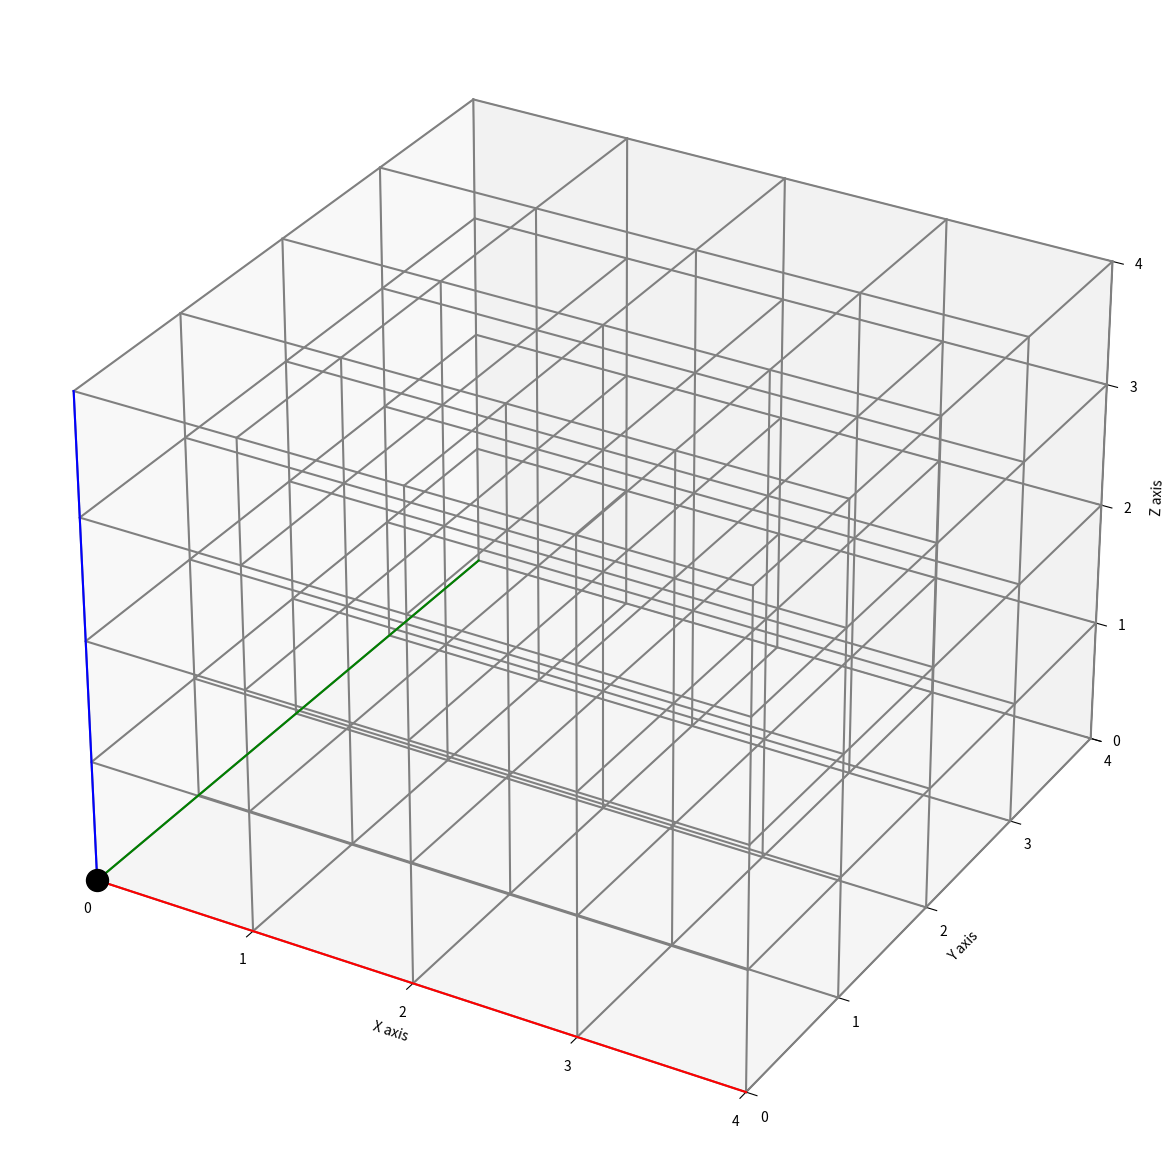

Recreate this plot in Python.
import matplotlib.pyplot as plt
import numpy as np

class Point:
    x = 0
    y = 0

    def __init__(self, x = 0, y = 0):
        if x < 0:
            x = 0
        if y < 0:
            y = 0
        self.x = int(x)
        self.y = int(y)
        
    def __add__(self, __other: object):
        return Point(self.x + __other.x, self.y + __other.y)
    
    def __eq__(self, __value: object) -> bool:
        if self.x == __value.x and self.y == __value.y:
            return True
        return False
        pass
    
    def onTheSameLine(self, point2, point3):
        m1 = np.abs((self.y - point2.y) / (self.x - point2.x))
        m2 = np.abs((self.y - point3.y) / (self.x - point3.x))
        if m1 != m2:
            return False
        return True
    
    def getAllValidPoints(n, points):
        ValidPoints = list()
        for i in range(n):
            for j in range(n):
                thisPoint = Point(i, j)
                for point1 in points:
                    for point2 in points:
                        if thisPoint != point1 != point2 and not thisPoint.onTheSameLine(point1, point2):
                            ValidPoints.append(thisPoint)
        return ValidPoints
                            
    def evalByDotsInLines(self, n, points):
        validPoints = self.getAllValidPoints(n, points)
        lines = dict()
        for diff in range(n):
            
            dotsCounter = 0
            line = list()
            dist = 1
            # loop for dx
            while ((self.x + (dist * diff) < n and self.y + dist < n) or (self.x - (dist * diff) > n and self.y - dist > n)):
                Pplus = Point(self.x + (dist * diff), self.y + dist)
                Pminus = Point(self.x - (dist * diff), self.y - dist)
                if (Pplus in validPoints):
                    dotsCounter = dotsCounter + 1
                    line.append(Pplus)
                if (Pminus in validPoints):
                    dotsCounter = dotsCounter + 1
                    line.append(Pminus)
                dist = dist + 1
            lines['%d'.format(diff)] = (line, dotsCounter)
            
            dotsCounter = 0
            line = list()
            dist = 1
            # loop for dy
            while ((self.x + dist < n and self.y + (dist * diff) < n) or (self.x - dist > n and self.y - (dist * diff) > n)):
                Pplus = Point(self.x + dist, self.y + (dist * diff))
                Pminus = Point(self.x - dist, self.y - (dist * diff))
                if (Pplus in validPoints):
                    dotsCounter = dotsCounter + 1
                    line.append(Pplus)
                if (Pminus in validPoints):
                    dotsCounter = dotsCounter + 1
                    line.append(Pminus)
                dist  = dist + 1
            lines['%d'.format(diff)] = (line, dotsCounter)
            
class grid:
    points = []
    n = 1
    d = 2
    
    def __init__(self, n = 1, d = 2):
        if n < 1:
            n = 1
        if d < 2:
            d = 2
        self.n = int(n)
        self.d = int(d)
        
    def drawGrid(self, axis='off'):
        ticks = np.arange(0, n, 1)
        fig = plt.figure(figsize=(15, 15), dpi=80)
        if self.d == 2:
            ax = plt.axes()
        elif self.d == 3:
            ax = plt.axes(projection='3d')
            ax.set_zticks(ticks)
            ax.set_zlim(0, n - 1)
            
        ax.set_xticks(ticks)
        ax.set_yticks(ticks)
        ax.set_xlim(0, n - 1)
        ax.set_ylim(0, n - 1)
        
        
        if self.d == 2:
            for x in range(n):
                for y in range(n):
                    if x == 0:
                        ax.plot([0, n - 1], [y, y], 'grey')
                    if y == 0:
                        ax.plot([x, x], [0, n - 1], 'grey')

            ax.scatter([0], [0], color='black', s=250) # scatter all dots instead
            
        elif self.d == 3:            
            for x in range(n):
                for y in range(n):
                    for z in range(n):
                        if x == 0:
                            ax.plot3D([0, n - 1], [y, y], [z, z], 'grey')
                        if y == 0:
                            ax.plot3D([x, x], [0, n - 1], [z, z], 'grey')
                        if z == 0:
                            ax.plot3D([x, x], [y, y], [0, n - 1], 'grey')

            ax.plot3D([0, n - 1], [0, 0], [0, 0], 'red') # red to visualize X axis
            ax.plot3D([0, 0], [0, n - 1], [0, 0], 'green') # green to visualize Y axis
            ax.plot3D([0, 0], [0, 0], [0, n - 1], 'blue') # blue to visualize Z axis
            
            ax.scatter([0], [0], [0], color='black', s=250) # scatter all dots instead
            
        else:
            print('figure cannot be shown for %d dimentions'.format(self.d))
            
        if axis == 'off':
            plt.axis('off')
        else:
            ax.set_xlabel('X axis')
            ax.set_ylabel('Y axis')
            ax.set_zlabel('Z axis')
        plt.show()
            

n = 5 # grid size

fig = plt.figure(figsize=(15, 15), dpi=80)
ticks = np.arange(0, n, 1)
ax = plt.axes(projection='3d')
ax.set_xticks(ticks)
ax.set_yticks(ticks)
ax.set_zticks(ticks)

for x in range(n):
    for y in range(n):
        for z in range(n):
            if x == 0:
                ax.plot3D([0, n - 1], [y, y], [z, z], 'grey')
            if y == 0:
                ax.plot3D([x, x], [0, n - 1], [z, z], 'grey')
            if z == 0:
                ax.plot3D([x, x], [y, y], [0, n - 1], 'grey')

ax.plot3D([0, n - 1], [0, 0], [0, 0], 'red') # red for X axis
ax.plot3D([0, 0], [0, n - 1], [0, 0], 'green') # green for Y axis
ax.plot3D([0, 0], [0, 0], [0, n - 1], 'blue') # blue for Z axis


ax.scatter([0], [0], [0], color='black', s=250) # scatter a single dot on (0, 0, 0)

ax.set_xlim(0, n - 1)
ax.set_ylim(0, n - 1)
ax.set_zlim(0, n - 1)

# view with axis:
ax.set_xlabel('X axis')
ax.set_ylabel('Y axis')
ax.set_zlabel('Z axis')

# view as "naked" cube
# plt.axis('off') 

plt.show()